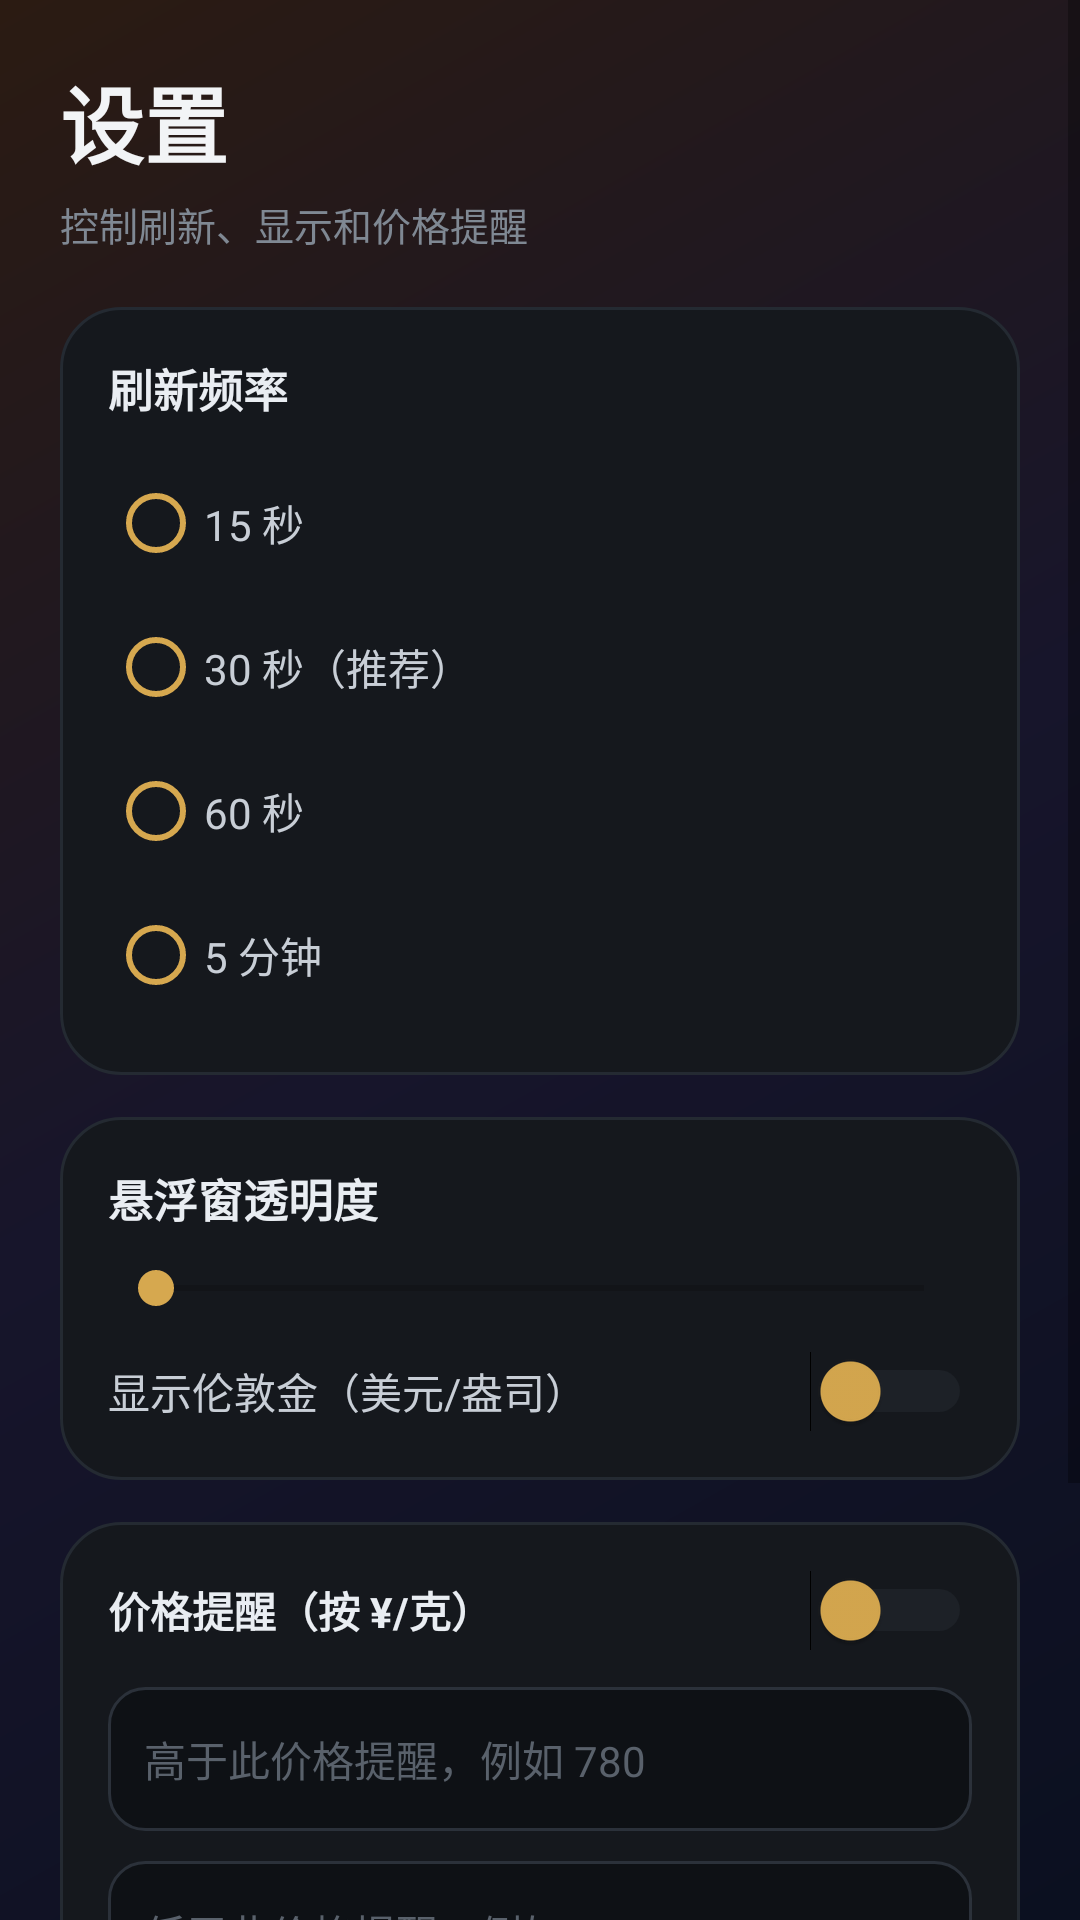

Write the Android layout XML for this screen, with the resource values it uses.
<!-- AndroidManifest.xml: application theme Theme.GoldPriceFloat -->
<!-- res/layout/activity_settings.xml -->
<?xml version="1.0" encoding="utf-8"?>
<ScrollView xmlns:android="http://schemas.android.com/apk/res/android" android:layout_width="match_parent" android:layout_height="match_parent" android:background="@drawable/bg_app_gradient" android:fillViewport="true">
<LinearLayout android:layout_width="match_parent" android:layout_height="wrap_content" android:orientation="vertical" android:padding="20dp">
    <TextView android:layout_width="wrap_content" android:layout_height="wrap_content" android:text="设置" android:textColor="#F2F4F6" android:textSize="28sp" android:textStyle="bold" />
    <TextView android:layout_width="wrap_content" android:layout_height="wrap_content" android:text="控制刷新、显示和价格提醒" android:textColor="#7F8893" android:textSize="13sp" android:layout_marginTop="4dp" android:layout_marginBottom="18dp" />

    <LinearLayout android:layout_width="match_parent" android:layout_height="wrap_content" android:orientation="vertical" android:background="@drawable/bg_surface" android:padding="16dp" android:layout_marginBottom="14dp">
        <TextView android:id="@+id/tv_refresh_label" android:layout_width="wrap_content" android:layout_height="wrap_content" android:text="刷新频率" android:textColor="#E9EDF2" android:textSize="15sp" android:textStyle="bold" />
        <RadioGroup android:id="@+id/rg_refresh" android:layout_width="match_parent" android:layout_height="wrap_content" android:orientation="vertical" android:layout_marginTop="10dp">
            <RadioButton android:id="@+id/rb_15s" android:layout_width="wrap_content" android:layout_height="wrap_content" android:text="15 秒" android:textColor="#C8CED6" android:buttonTint="#D6A84F" />
            <RadioButton android:id="@+id/rb_30s" android:layout_width="wrap_content" android:layout_height="wrap_content" android:text="30 秒（推荐）" android:textColor="#C8CED6" android:buttonTint="#D6A84F" />
            <RadioButton android:id="@+id/rb_60s" android:layout_width="wrap_content" android:layout_height="wrap_content" android:text="60 秒" android:textColor="#C8CED6" android:buttonTint="#D6A84F" />
            <RadioButton android:id="@+id/rb_300s" android:layout_width="wrap_content" android:layout_height="wrap_content" android:text="5 分钟" android:textColor="#C8CED6" android:buttonTint="#D6A84F" />
        </RadioGroup>
    </LinearLayout>

    <LinearLayout android:layout_width="match_parent" android:layout_height="wrap_content" android:orientation="vertical" android:background="@drawable/bg_surface" android:padding="16dp" android:layout_marginBottom="14dp">
        <TextView android:id="@+id/tv_opacity_label" android:layout_width="wrap_content" android:layout_height="wrap_content" android:text="悬浮窗透明度" android:textColor="#E9EDF2" android:textSize="15sp" android:textStyle="bold" />
        <SeekBar android:id="@+id/seek_opacity" android:layout_width="match_parent" android:layout_height="wrap_content" android:layout_marginTop="10dp" android:progressTint="#D6A84F" android:thumbTint="#D6A84F" />
        <Switch android:id="@+id/sw_london" android:layout_width="match_parent" android:layout_height="wrap_content" android:layout_marginTop="12dp" android:text="显示伦敦金（美元/盎司）" android:textColor="#C8CED6" android:thumbTint="#D6A84F" android:trackTint="#353B43" />
    </LinearLayout>

    <LinearLayout android:layout_width="match_parent" android:layout_height="wrap_content" android:orientation="vertical" android:background="@drawable/bg_surface" android:padding="16dp" android:layout_marginBottom="18dp">
        <Switch android:id="@+id/sw_alert" android:layout_width="match_parent" android:layout_height="wrap_content" android:text="价格提醒（按 ¥/克）" android:textColor="#E9EDF2" android:textStyle="bold" android:thumbTint="#D6A84F" android:trackTint="#353B43" />
        <LinearLayout android:id="@+id/layout_alert_settings" android:layout_width="match_parent" android:layout_height="wrap_content" android:orientation="vertical" android:layout_marginTop="12dp">
            <EditText android:id="@+id/et_alert_above" android:layout_width="match_parent" android:layout_height="48dp" android:background="@drawable/bg_input_dark" android:hint="高于此价格提醒，例如 780" android:textColorHint="#59616B" android:textColor="#E9EDF2" android:textSize="14sp" android:inputType="numberDecimal" />
            <EditText android:id="@+id/et_alert_below" android:layout_width="match_parent" android:layout_height="48dp" android:layout_marginTop="10dp" android:background="@drawable/bg_input_dark" android:hint="低于此价格提醒，例如 720" android:textColorHint="#59616B" android:textColor="#E9EDF2" android:textSize="14sp" android:inputType="numberDecimal" />
            <Button android:id="@+id/btn_save_alert" android:layout_width="match_parent" android:layout_height="46dp" android:layout_marginTop="12dp" android:background="@drawable/bg_primary_button" android:text="保存提醒" android:textColor="#121212" android:textStyle="bold" />
        </LinearLayout>
    </LinearLayout>

    <Button android:id="@+id/btn_back" android:layout_width="match_parent" android:layout_height="48dp" android:background="@drawable/bg_secondary_button" android:text="完成" android:textColor="#C8CED6" />
</LinearLayout>
</ScrollView>
<!-- resources referenced by this layout -->
<resources>
  <!-- drawable bg_app_gradient (drawable) -->
  <?xml version="1.0" encoding="utf-8"?>
  <shape xmlns:android="http://schemas.android.com/apk/res/android">
      <gradient android:startColor="#0B1020" android:centerColor="#17152B" android:endColor="#2B1B12" android:angle="135" />
  </shape>
  <!-- drawable bg_input_dark (drawable) -->
  <?xml version="1.0" encoding="utf-8"?>
  <shape xmlns:android="http://schemas.android.com/apk/res/android">
      <solid android:color="#0E1115" />
      <stroke android:width="1dp" android:color="#2B313A" />
      <corners android:radius="12dp" />
      <padding android:left="12dp" android:right="12dp" android:top="8dp" android:bottom="8dp" />
  </shape>
  <!-- drawable bg_primary_button (drawable) -->
  <?xml version="1.0" encoding="utf-8"?>
  <shape xmlns:android="http://schemas.android.com/apk/res/android">
      <solid android:color="#D6A84F" />
      <corners android:radius="14dp" />
  </shape>
  <!-- drawable bg_secondary_button (drawable) -->
  <?xml version="1.0" encoding="utf-8"?>
  <shape xmlns:android="http://schemas.android.com/apk/res/android">
      <solid android:color="#15181D" />
      <stroke android:width="1dp" android:color="#39404A" />
      <corners android:radius="14dp" />
  </shape>
  <!-- drawable bg_surface (drawable) -->
  <?xml version="1.0" encoding="utf-8"?>
  <shape xmlns:android="http://schemas.android.com/apk/res/android">
      <solid android:color="#15181D" />
      <stroke android:width="1dp" android:color="#242A32" />
      <corners android:radius="20dp" />
  </shape>
  <style name="Theme.GoldPriceFloat" parent="Theme.MaterialComponents.DayNight.NoActionBar">
          <item name="colorPrimary">@color/gold</item>
          <item name="colorPrimaryVariant">@color/purple_700</item>
          <item name="colorOnPrimary">@color/white</item>
          <item name="colorSecondary">@color/teal_200</item>
          <item name="colorSecondaryVariant">@color/teal_700</item>
          <item name="colorOnSecondary">@color/black</item>
          <item name="android:statusBarColor">@color/dark_bg</item>
          <item name="android:navigationBarColor">@color/dark_bg</item>
          <item name="android:windowBackground">@color/dark_bg</item>
      </style>
  <color name="gold">#FFFFD700</color>
  <color name="purple_700">#FF3700B3</color>
  <color name="white">#FFFFFFFF</color>
  <color name="teal_200">#FF03DAC5</color>
  <color name="teal_700">#FF018786</color>
  <color name="black">#FF000000</color>
  <color name="dark_bg">#FF1a1a2e</color>
</resources>
